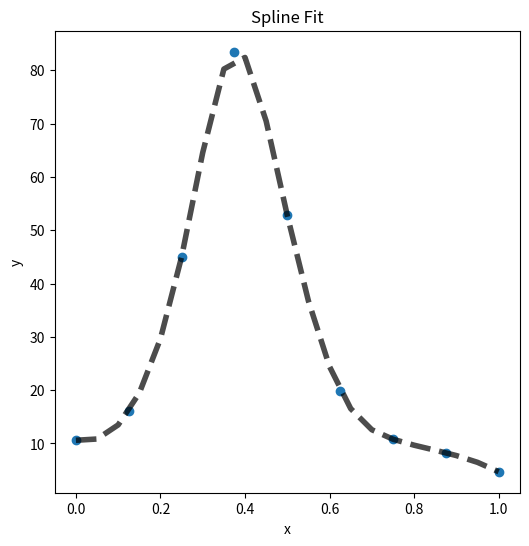

Write the Python code that produced this figure.
import scipy.interpolate as ipl
import scipy as sp
import numpy as np
import matplotlib.pyplot as plt

x = np.array([0.00, 0.125, 0.25, 0.375, 0.5, 0.625, 0.75, 0.875, 1.00 ])
y = np.array([10.6, 16.0, 45.0, 83.5, 52.8, 19.9, 10.8, 8.25, 4.7])

xnew =np.linspace(0,1,21)
#print(xnew)
#f_linear = ipl.interp1d(x,y,bounds_error = False)
f_cubic = ipl.interp1d(x,y, kind='cubic', bounds_error = False)

#y1 = f_linear(x)
y2 = f_cubic(xnew)

plt.figure(figsize=(6,6))
plt.title('Spline Fit')
plt.xlabel('x')
plt.ylabel('y')
plt.plot(x,y,'o', label='original function')
#plt.plot(x,y1,'k:',label='linear completion',linewidth=4)
plt.plot(xnew,y2,'k--', label='3D spline completion',linewidth =4, alpha=0.7)


plt.show()
